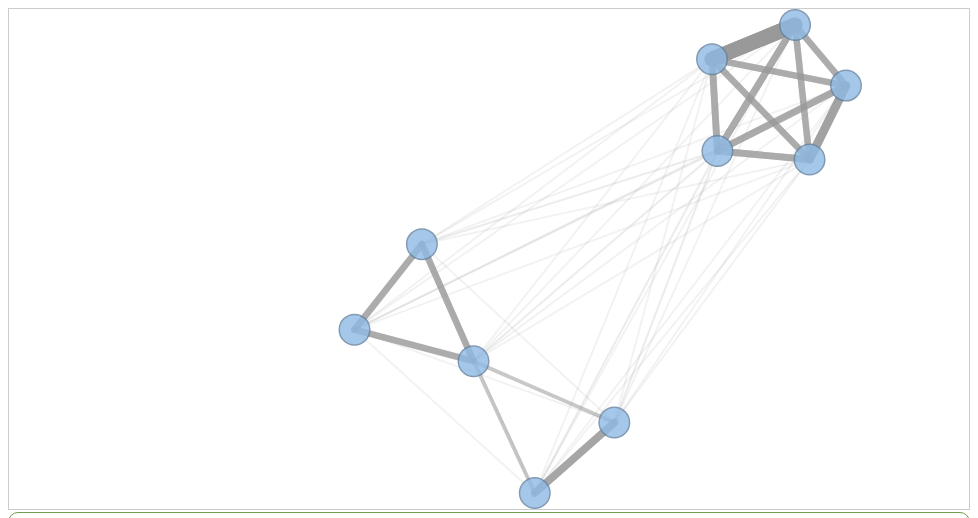
D3 v3 page, settled after 360 driven frames (6 s of simulated time); the page loaded 1 data file(s).


// ── dbvis/datavis.js
var width = 960,
    height = 500,
    radius = 16;

var tooltip2 = d3.select("#chart").append("div")   
    .attr("class", "tooltip")               
    .style("visibility", "hidden");

var tooltip3 = d3.select("#chart").append("div")   
    .attr("class", "tooltip")               
    .style("visibility", "hidden");

var tooltip = d3.select("#chart").append("div")   
    .attr("class", "tooltip")               
    .style("visibility", "hidden");

var lastSelNode = null, lastSelLink = null;
d3.json("Xing-Similarity.json", function(json) {
    for(var i = 0; i < json.links.length; i++){
      if(json.links[i].value <= .20)
        json.links.splice(i--,1);
    }
	var svg = d3.select("#chart").append("svg")
    .attr("width", width)
    .attr("height", height);

	var link = svg.selectAll("line.link")
      .data(json.links)
    .enter().append("line")
      .attr("class", "link")
      .style("stroke-linecap", "round")
      .style("stroke-opacity", function(d) {d.opacity = (d.value - .2) * 1.3; return d.opacity })
      //.style("stroke-dasharray", function(d) {return d.value > 1 ? "1, 0" : (d.value * 6) + ", " + (3 - d.value * 2)})
      .style("stroke-width", function(d) { false; return d.value*d.value*14 + 1; })
			.on("mouseover", fadeRelativeToLink(0.1))
			.on("mouseout", fadeRelativeToLink(1))	
			.on("click", function(d) {
				// clear out previously clicked/hgted other nodes if any
				if(lastSelNode != null) {
					lastSelNode.style("fill", d3.rgb(142, 186, 229));
					lastSelNode = null;
				}
				// clear out previously clicked/hgted other links if any
				if(lastSelLink != null)
					lastSelLink.style("stroke", "#999");
				d3.select("#datainfo").html("Similarity measure between node " + d.source.name + " and node " + d.target.name + " is "+d.value); 
				lastSelLink = d3.select(this);
				lastSelLink.transition() 
					.duration(500)
					.style("stroke", "red");
			})
			.on("dblclick", function(d) {
				d3.select("#datainfo").html(""); 
				if(lastSelNode != null) {
					lastSelNode.style("fill", d3.rgb(142, 186, 229));
					lastSelNode = null;
				}
				lastSelLink = null;
				d3.select(this).transition() 
					.duration(500)
					.style("stroke", "#999");
			});
	var force = d3.layout.force()
		.nodes(json.nodes)
		.links(json.links)
		.gravity(.01)
		.charge(-1000)
		//.linkDistance(function(d, i) {return 500 - d.value * 400})
		.linkDistance(100)
		.linkStrength(function(d, i) {return Math.pow(d.value + .2, 2) - .2})
		//.gravity(.01)
		//.linkDistance(50)
    .size([width, height])
	.start();

	var node_drag = d3.behavior.drag()
        .on("dragstart", dragstart)
        .on("drag", dragmove)
        .on("dragend", dragend);

    function dragstart(d, i) {
	d.wasfixed = d.isfixed;
	if(d.wasfixed == null) d.wasfixed = false;
	d.fixed = true;
	d.isfixed = true;
	d.dragged = 0;
    }

    function dragmove(d, i) {
        d.px += d3.event.dx;
        d.py += d3.event.dy;
        d.x += d3.event.dx;
        d.y += d3.event.dy; 
	d.dragged++;
        //tick(); // this is the key to make it work together with updating both px,py,x,y on d !
    }

    function dragend(d, i) {
	if(d.dragged < 2){
	  d.fixed = !d.wasfixed;
	  d.isfixed = !d.wasfixed;
	}
        //d.fixed = true; // of course set the node to fixed so the force doesn't include the node in its auto positioning stuff
        //tick();
	d3.select(this).select("circle").style("stroke", function(d) {if(d.isfixed) return "red"; else return d3.rgb(142, 186, 229).darker()});
        force.resume();
    }
	
	var node = svg.selectAll(".node")
		.data(force.nodes())
		.enter().append("g")
		.attr("class", "node")     
			.on("click", function(d) {
						// clear out previously clicked/hgted link if any
						if(lastSelLink != null) {
							lastSelLink.style("stroke", "#999");
							lastSelLink = null;
						}
						// clear out previously clicked/hgted other nodes if any
						if(lastSelNode != null)
							lastSelNode.style("fill", d3.rgb(142, 186, 229));
						d3.select("#datainfo").html(d.dbID+": " + d.name); 
						lastSelNode = d3.select(this).select("circle");
						lastSelNode.transition() 
							.duration(500)
							.style("fill", "red");})
			.on("dblclick", function(d) {
					d3.select("#datainfo").html(""); 
					if(lastSelLink != null) {
						lastSelLink.style("stroke", "#999");
						lastSelLink = null;
					}
					lastSelNode = null;
					d3.select(this).select("circle").transition() 
						.duration(500)
						.style("fill", d3.rgb(142, 186, 229));})
			.call(force.drag)
				.on("mouseover", fadeRelativeToNode(0.1))
				.on("mouseout", fadeRelativeToNode(1))
			.call(node_drag);	
	
	node.append("circle")	
		.attr("r", radius - .75)
    .style("fill", d3.rgb(142, 186, 229))
		.style("opacity", 0.8)
		.style("stroke", function(d) {if(d.isfixed) return "red"; else return d3.rgb(142, 186, 229).darker()});
	node.append("text")
    .attr("x", 12)
    .attr("dy", ".35em")
    .text(function(d) { return ""; });
	
	var linkedByIndex = {};
  json.links.forEach(function(d) {
      linkedByIndex[d.source.index + "," + d.target.index] = 1;
  });

  function isConnected(a, b) {
      return linkedByIndex[a.index + "," + b.index] || linkedByIndex[b.index + "," + a.index] || a.index == b.index;
  }

	force.on("tick", tick);
	function tick() {
		node
        .attr("transform", function(d) { 
					d.x = Math.max(radius, Math.min(width - radius, d.x));
					d.y = Math.max(radius, Math.min(height - radius, d.y));
  	    	return "translate(" + d.x + "," + d.y + ")"; });

		link.attr("x1", function(d) { return d.source.x; })
			.attr("y1", function(d) { return d.source.y; })
			.attr("x2", function(d) { return d.target.x; })
			.attr("y2", function(d) { return d.target.y; });
	};

	function fadeRelativeToNode(opacity) {
      return function(d) {
          node.style("stroke-opacity", function(o) {
              thisOpacity = isConnected(d, o) ? 1 : opacity + .2;
              this.setAttribute('fill-opacity', thisOpacity);
              return thisOpacity;
          });

          link.style("stroke-opacity", opacity).style("stroke-opacity", function(o) {
	      if(opacity < 1)
                return o.source === d || o.target === d ? o.opacity * 3 : o.opacity / 4;
	      else return o.opacity;
          });
					if(opacity < 1) {
						tooltip.transition()        
							.duration(200)      
	        		.style("visibility", "visible");      
					  tooltip.html(d.dbID+": "+d.name)  
					    .style("left", (d3.event.pageX) + "px")     
					    .style("top", (d3.event.pageY - 28) + "px");
					}
					else {
						tooltip.transition()        
							.duration(500)      
	        		.style("visibility", "hidden");
					}
      }
  }  
	function fadeRelativeToLink(opacity) {
      return function(d) {
	  if (typeof(node) != "undefined")
		        node.style("stroke-opacity", function(o) {
		            thisOpacity = (o==d.source || o==d.target ? 1 : opacity + .2);
		            this.setAttribute('fill-opacity', thisOpacity);
		            return thisOpacity;
		        });

          link.style("stroke-opacity", opacity).style("stroke-opacity", function(o) {
	      if(opacity < 1)
                return o === d ? o.opacity * 5 : o.opacity / 4;
	      else return o.opacity;
          });
					if(opacity < 1 && d3.event != null) {
						tooltip.transition()        
							.duration(200)      
	        		.style("visibility", "visible");      
					  tooltip.html("Similarity measure: "+d.value)   
					    .style("left", (d3.event.pageX - 85) + "px")     
					    .style("top", (d3.event.pageY - 28) + "px");
					   var lnode = d.target;
					   var rnode = d.source;
					   if(d.source.x < d.target.x){
					     var lnode = d.source;
					     var rnode = d.target;
					   }
					   tooltip2.transition().duration(200)
					      .style("left", (lnode.x + 5 - 180) + "px")
					      .style("top", (lnode.y + 90) + "px")
					      .style("fill", "white")
					      .style("stroke", "white")
					      .style("visibility", "visible");
					   tooltip2.html(lnode.name);
					   tooltip3.transition().duration(200)
					      .style("left", (rnode.x + 5 + 20) + "px")
					      .style("top", (rnode.y + 90) + "px")
					      .style("fill", "black")
					      .style("stroke", "black")
					      .style("visibility", "visible");
					   tooltip3.html(rnode.name);
					}
					else {
						//d3.selectAll("line").style("opacity", function(o){return o.value});
						d3.selectAll(".tooltip").transition()
							.duration(500)      
	        		.style("visibility", "hidden");
					}
      }
  } 
});


### data: Xing-Similarity.json
{
 "nodes": [
  {
   "index": 0,
   "handle": "hdl:1902.29/H-15085",
   "dbID": "Harris//hdl:1902.29/H-15085",
   "name": "Harris Generation 2001 World Trade Cente…",
   "label": "dataset",
   "URI": "http://arc2.irss.unc.edu/dvn/study?globa…"
  },
  {
   "index": 0,
   "handle": "hdl:1902.29/H-22555",
   "dbID": "Harris//hdl:1902.29/H-22555",
   "name": "Harris Study No. 22555",
   "label": "dataset",
   "URI": "http://arc2.irss.unc.edu/dvn/study?globa…"
  },
  {
   "index": 0,
   "handle": "hdl:1902.29/H-961202",
   "dbID": "Harris//hdl:1902.29/H-961202",
   "name": "Business Week/Harris Poll 1996 National …",
   "label": "dataset",
   "URI": "http://arc2.irss.unc.edu/dvn/study?globa…"
  },
  {
   "index": 0,
   "handle": "hdl:1902.29/H-911009",
   "dbID": "Harris//hdl:1902.29/H-911009",
   "name": "Harris National Study",
   "label": "dataset",
   "URI": "http://arc.irss.unc.edu/dvn/study?global…"
  },
  {
   "index": 0,
   "handle": "hdl:1902.29/H-P2814T",
   "dbID": "Harris//hdl:1902.29/H-P2814T",
   "name": "Harris 1978 transportation and train tel…",
   "label": "dataset",
   "URI": "http://arc2.irss.unc.edu/dvn/study?globa…"
  },
  {
   "index": 0,
   "handle": "hdl:1902.29/H-851207",
   "dbID": "Harris//hdl:1902.29/H-851207",
   "name": "Harris 1985 Business-Week survey on comp…",
   "label": "dataset",
   "URI": "http://arc2.irss.unc.edu/dvn/study?globa…"
  },
  {
   "index": 0,
   "handle": "hdl:1902.29/H-A016",
   "dbID": "Harris//hdl:1902.29/H-A016",
   "name": "Harris 1975 survey on aging, study no. A…",
   "label": "dataset",
   "URI": "http://arc2.irss.unc.edu/dvn/study?globa…"
  },
  {
   "index": 0,
   "handle": "hdl:1902.29/H-2240",
   "dbID": "Harris//hdl:1902.29/H-2240",
   "name": "Harris 1972 presidential election survey…",
   "label": "dataset",
   "URI": "http://arc2.irss.unc.edu/dvn/study?globa…"
  },
  "... 2 more items"
 ],
 "links": [
  {
   "dbID": "Xing-Similarity",
   "source": 1,
   "value": 0.25,
   "target": 0,
   "label": "similarity"
  },
  {
   "dbID": "Xing-Similarity",
   "source": 2,
   "value": 0.25,
   "target": 0,
   "label": "similarity"
  },
  {
   "dbID": "Xing-Similarity",
   "source": 3,
   "value": 0.25,
   "target": 0,
   "label": "similarity"
  },
  {
   "dbID": "Xing-Similarity",
   "source": 4,
   "value": 0.4486,
   "target": 0,
   "label": "similarity"
  },
  {
   "dbID": "Xing-Similarity",
   "source": 5,
   "value": 0.2722,
   "target": 0,
   "label": "similarity"
  },
  {
   "dbID": "Xing-Similarity",
   "source": 6,
   "value": 0.6859,
   "target": 0,
   "label": "similarity"
  },
  {
   "dbID": "Xing-Similarity",
   "source": 7,
   "value": 0.25,
   "target": 0,
   "label": "similarity"
  },
  {
   "dbID": "Xing-Similarity",
   "source": 8,
   "value": 0.25,
   "target": 0,
   "label": "similarity"
  },
  "... 82 more items"
 ]
}